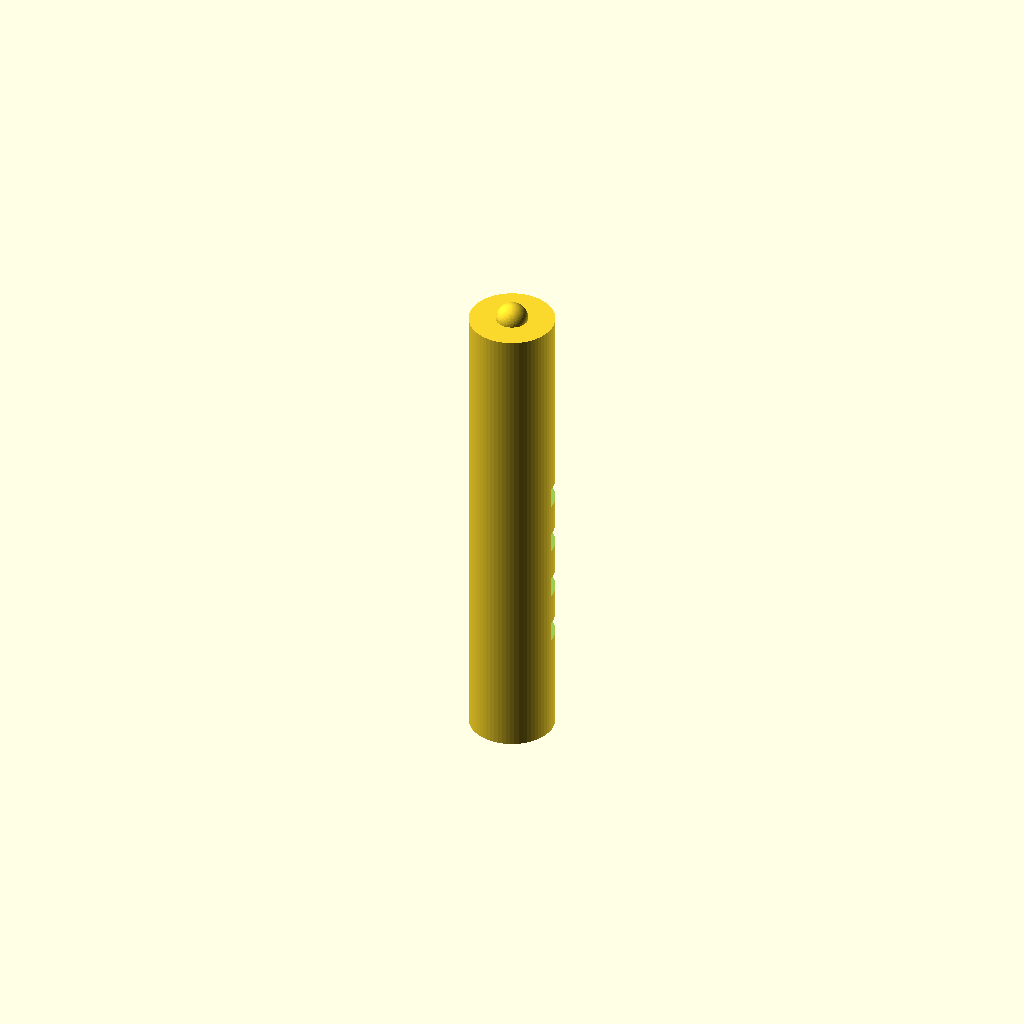
Cell 1: the model at its default parameters.
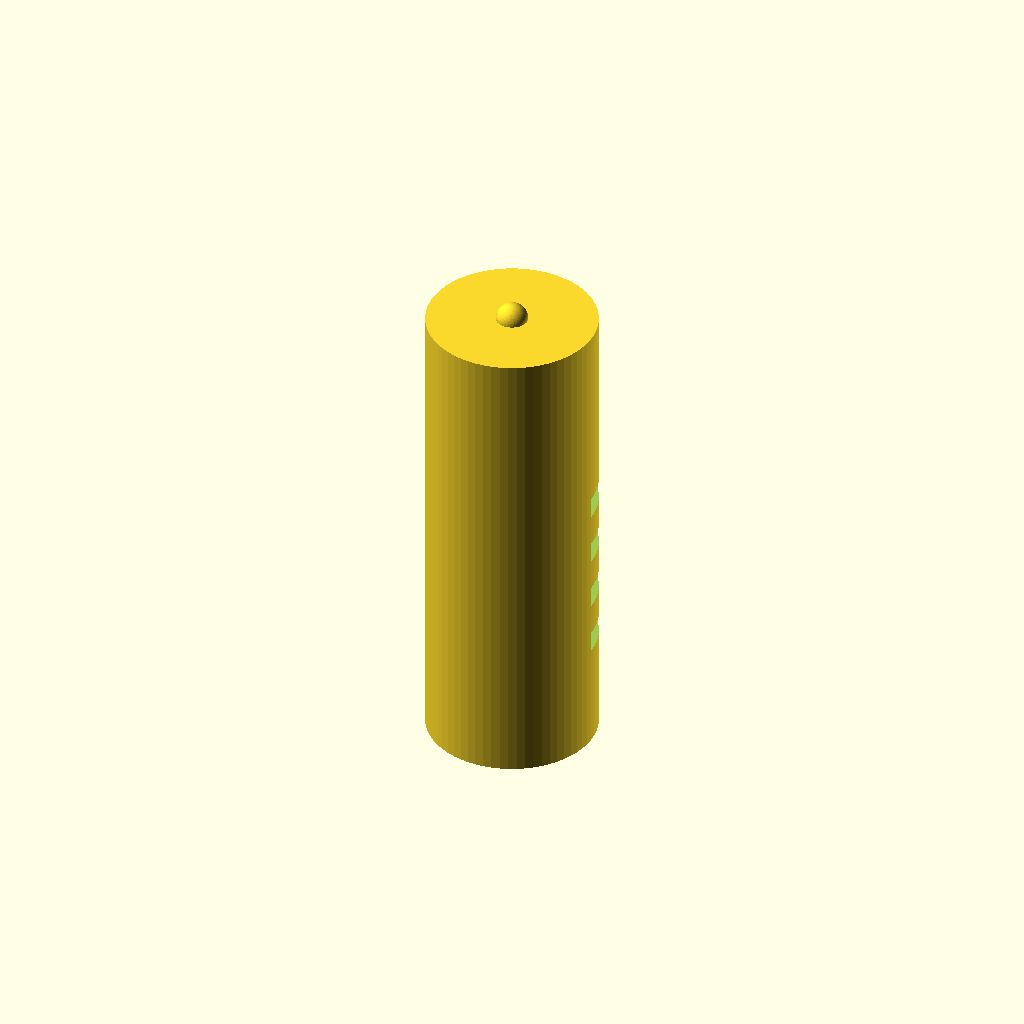
Cell 2: the same model with handle_d = 16.
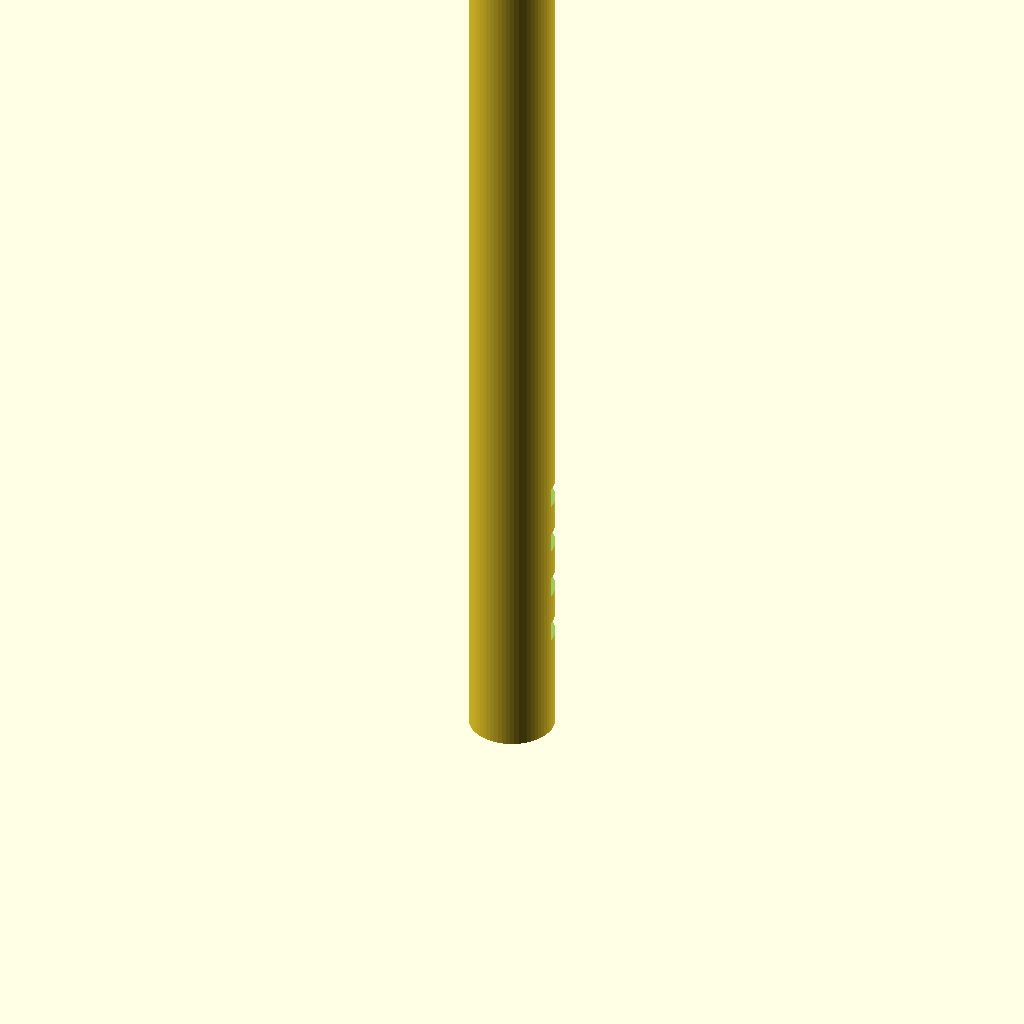
Cell 3 — handle_h set to 90, the other parameters unchanged.
One fixed orthographic camera (rotation 55°, 0°, 25°; colour scheme Cornfield) for every cell.
OpenSCAD source file bench/results/gpu-v11s1-g5/code/scadcoder-v11s1/micropestle_1p5ml_s7_a0.scad:
// Tissue-pestle for 1.5 mL microcentrifuge tube
// Print orientation: handle down on the bed (z = 0), tip up (+Z)

$fn = 64;

// ---- Dimensions (mm) ----
handle_d      = 8;    // handle diameter
handle_h      = 45;   // handle height (z = 0 .. 45)
cone_d_bottom = 8;    // cone diameter at z = 45
cone_d_top    = 3;    // cone diameter at z = 62
tip_d         = 3;    // sphere diameter (centred at z = 62)
groove_w      = 2;    // circumferential groove width (Z)
groove_depth  = 1;    // groove depth into handle
groove_z      = [10, 15, 20, 25]; // groove centre heights

eps = 0.5;            // overshoot for clean boolean cuts

// ---- Model ----
difference() {
    union() {
        // Handle
        cylinder(d = handle_d, h = handle_h);
        // Cone (overlaps slightly into handle for a solid union)
        translate([0, 0, handle_h - 0.01])
            cylinder(d1 = cone_d_bottom, d2 = cone_d_top, h = cone_d_top - handle_h + 0.01);
        // Rounded tip
        translate([0, 0, handle_h + (cone_d_top - tip_d) / 2])
            sphere(d = tip_d);
    }
    // Grip grooves
    for (z = groove_z)
        translate([0, 0, z])
            cube([handle_d, handle_d, groove_w]);
}
Customizer parameters (derived from the source; name, type, default, range or options):
handle_d: number, default 8
handle_h: number, default 45
cone_d_bottom: number, default 8
cone_d_top: number, default 3
tip_d: number, default 3
groove_w: number, default 2
groove_depth: number, default 1
groove_z: vector, default [10, 15, 20, 25]
eps: number, default 0.5
